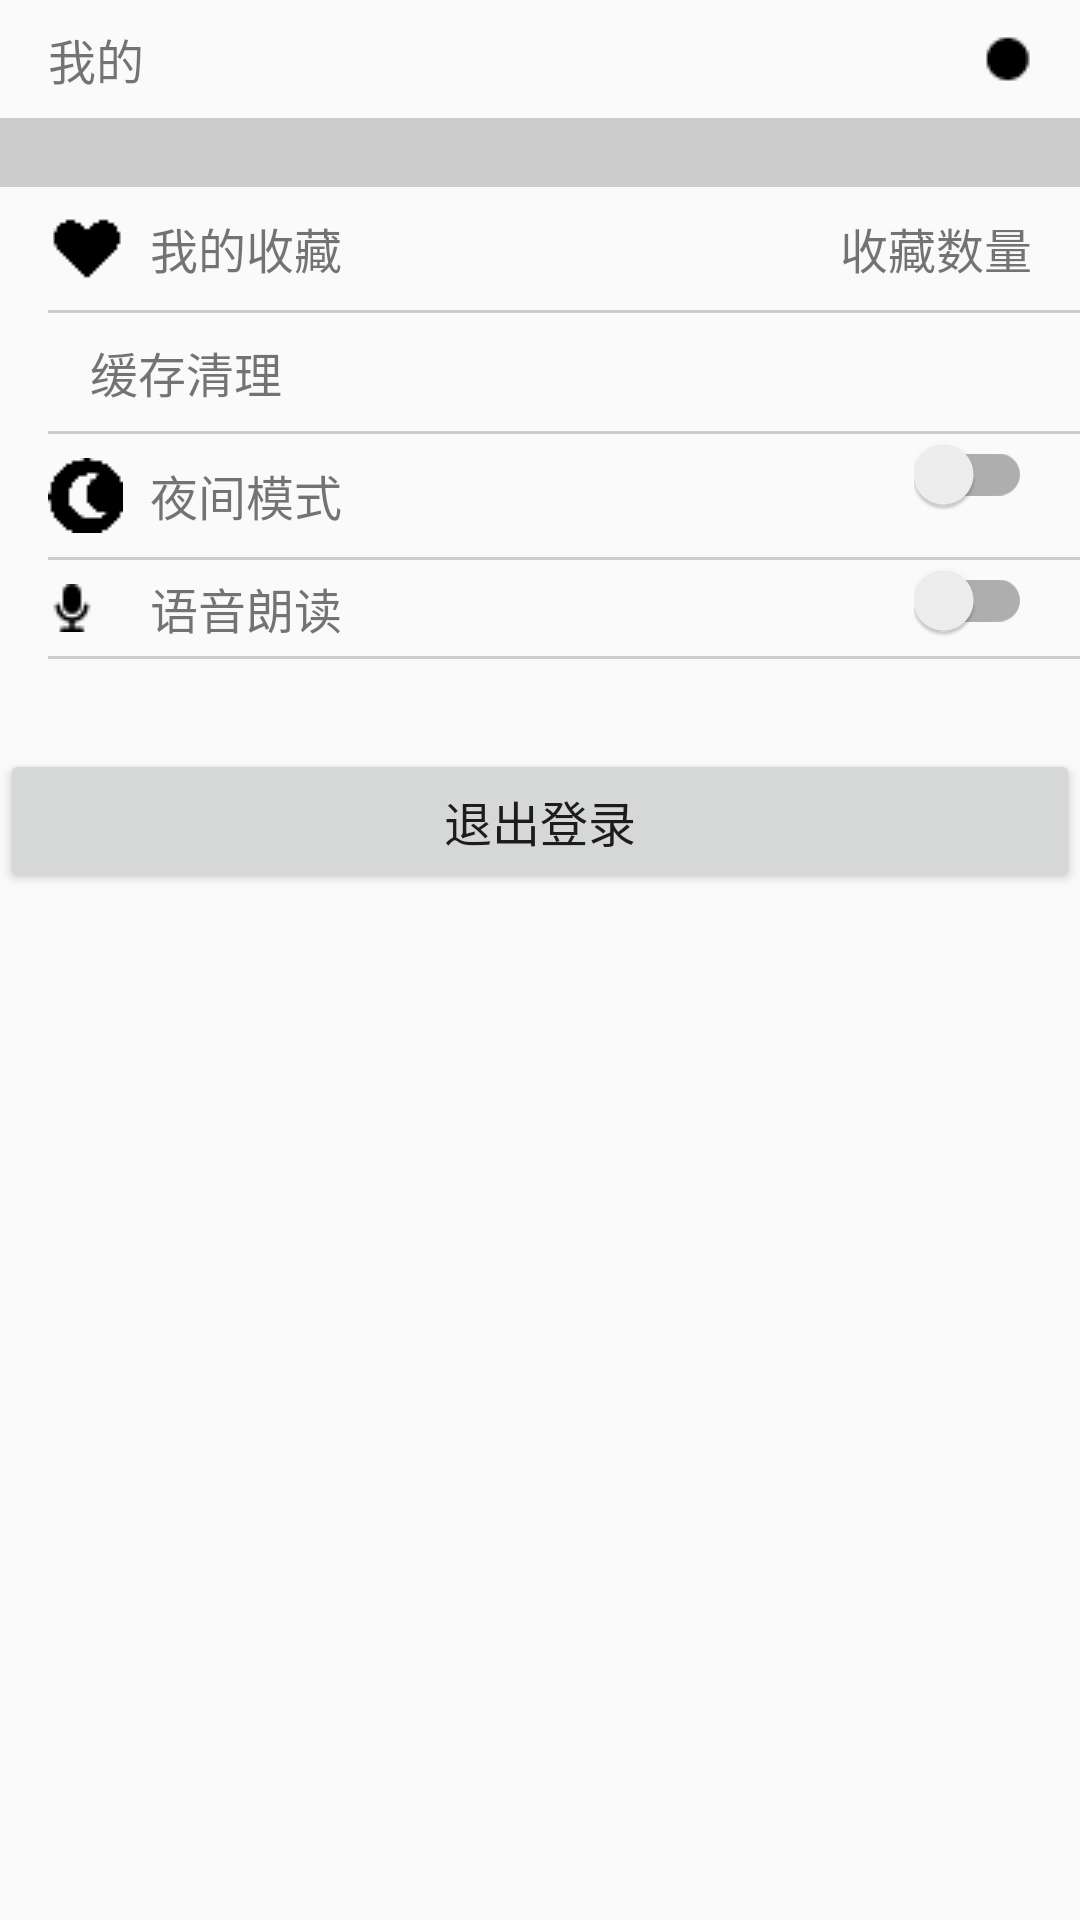

The Android layout XML behind this screen, and the referenced resources:
<!-- AndroidManifest.xml: application theme AppTheme -->
<!-- res/layout/activity_me.xml -->
<LinearLayout xmlns:android="http://schemas.android.com/apk/res/android"
    xmlns:tools="http://schemas.android.com/tools"
    xmlns:app="http://schemas.android.com/apk/res-auto"
    android:layout_width="match_parent"
    android:layout_height="match_parent"
    android:orientation="vertical"
    tools:context=".MeActivity"
   >

    <RelativeLayout
        android:layout_width="match_parent"
        android:layout_height="wrap_content"
        >


        <TextView
            android:layout_width="wrap_content"
            android:layout_height="wrap_content"
            android:text="我的"
            android:textSize="16sp"
            android:layout_alignParentLeft="true"
            android:layout_marginLeft="16dp"
            android:layout_marginTop="16dp"
            android:layout_centerInParent="true"/>


        <ImageView
            android:layout_width="wrap_content"
            android:layout_height="wrap_content"
            android:layout_alignParentRight="true"
            android:layout_centerInParent="true"
            android:layout_marginRight="16dp"
            android:background="@drawable/setting"
            android:id="@+id/setting" />

    </RelativeLayout>

    <View
        android:layout_width="match_parent"
        android:layout_height="1dp"
        android:background="@color/shouye_below_div"
        />


    <View
        android:layout_width="match_parent"
        android:layout_height="1dp"
        android:background="@color/shouye_below_div"
     />

    <LinearLayout
        android:layout_width="match_parent"
        android:layout_height="20dp"
        android:id="@+id/divide"
        android:orientation="vertical"
        android:background="@color/shouye_below_div">

    </LinearLayout>



    <View
        android:layout_width="match_parent"
        android:layout_height="1dp"
        android:background="@color/shouye_below_div"
        />



    <RelativeLayout
        android:layout_width="match_parent"
        android:layout_height="wrap_content"
        android:id="@+id/collectlayout">

        <ImageView
            android:layout_width="wrap_content"
            android:layout_height="wrap_content"
            android:background="@drawable/collect"
            android:layout_alignParentLeft="true"
            android:layout_marginLeft="16dp"
            android:layout_centerInParent="true"
            android:layout_marginTop="16dp"/>
        <TextView
            android:layout_width="wrap_content"
            android:layout_height="wrap_content"
            android:textSize="16sp"
            android:text="我的收藏"
            android:layout_centerVertical="true"
            android:layout_marginLeft="50dp"/>

        <TextView
            android:layout_width="wrap_content"
            android:layout_height="wrap_content"
            android:id="@+id/collectnum"
            android:text="收藏数量"
            android:textSize="16sp"
            android:layout_marginRight="16dp"
            android:layout_alignParentRight="true"
            android:layout_centerVertical="true"/>

    </RelativeLayout>

    <View
        android:layout_width="match_parent"
        android:layout_height="1dp"
        android:background="@color/shouye_below_div"
        android:layout_marginLeft="16dp"/>


    <RelativeLayout
        android:layout_width="match_parent"
        android:layout_height="wrap_content"
        android:id="@+id/cache">

        <TextView
            android:layout_width="wrap_content"
            android:layout_height="wrap_content"
            android:textSize="16sp"
            android:layout_marginLeft="30dp"
            android:text="缓存清理"
            android:layout_marginTop="16dp"
            android:layout_centerVertical="true"/>

        <TextView
            android:layout_width="wrap_content"
            android:layout_height="wrap_content"
            android:id="@+id/cachesize"
            android:textSize="16sp"
            android:layout_marginRight="30dp"
            android:layout_alignParentRight="true"
            android:layout_centerVertical="true"/>
    </RelativeLayout>

    <View
        android:layout_width="match_parent"
        android:layout_height="1dp"
        android:background="@color/shouye_below_div"
        android:layout_marginLeft="16dp"/>


    <RelativeLayout
        android:layout_width="match_parent"
        android:layout_height="wrap_content">

        <ImageView
            android:layout_width="wrap_content"
            android:layout_height="wrap_content"
            android:background="@drawable/night"
            android:layout_alignParentLeft="true"
            android:layout_marginLeft="16dp"
            android:layout_marginTop="16dp"
            android:layout_centerVertical="true"/>

        <TextView
            android:layout_width="wrap_content"
            android:layout_height="wrap_content"
            android:text="夜间模式"
            android:textSize="16sp"
            android:layout_marginLeft="50dp"
            android:layout_centerVertical="true"/>


        <android.support.v7.widget.SwitchCompat
            android:layout_width="wrap_content"
            android:layout_height="wrap_content"
            android:layout_alignParentRight="true"
            android:layout_marginRight="16dp"
            android:id="@+id/night"
            app:showText="false"
            />
    </RelativeLayout>

    <View
        android:layout_width="match_parent"
        android:layout_height="1dp"
        android:background="@color/shouye_below_div"
        android:layout_marginLeft="16dp"/>

    <RelativeLayout
        android:layout_width="match_parent"
        android:layout_height="wrap_content">

        <ImageView
            android:layout_width="wrap_content"
            android:layout_height="wrap_content"
            android:background="@drawable/voice"
            android:layout_marginLeft="16dp"
            android:layout_marginTop="16dp"
            android:layout_centerVertical="true"/>

        <TextView
            android:layout_width="wrap_content"
            android:layout_height="wrap_content"
            android:text="语音朗读"
            android:textSize="16sp"
            android:layout_marginLeft="50dp"
            android:layout_centerVertical="true"/>

        <android.support.v7.widget.SwitchCompat
            android:layout_width="wrap_content"
            android:layout_height="wrap_content"
            android:id="@+id/voiceread"
            app:showText="false"
            android:layout_alignParentRight="true"
            android:layout_marginRight="16dp"
            />
    </RelativeLayout>

    <View
        android:layout_width="match_parent"
        android:layout_height="1dp"
        android:background="@color/shouye_below_div"
        android:layout_marginLeft="16dp"/>

    <Button
        android:layout_width="match_parent"
        android:layout_height="wrap_content"
        android:text="退出登录"
        android:layout_marginTop="30dp"
        android:textSize="16sp"
        android:id="@+id/exit_login"
        />



   

</LinearLayout>
<!-- resources referenced by this layout -->
<resources>
  <color name="shouye_below_div">#CCCCCC</color>
  <!-- drawable collect: png bitmap (drawable, 247 bytes) -->
  <!-- drawable edit: png bitmap (drawable, 230 bytes) -->
  <!-- drawable night: png bitmap (drawable, 306 bytes) -->
  <!-- drawable setting: png bitmap (drawable, 243 bytes) -->
  <!-- drawable voice: png bitmap (drawable, 307 bytes) -->
  <!-- drawable weibo: png bitmap (drawable, 342 bytes) -->
  <style name="AppTheme" parent="Theme.AppCompat.Light.NoActionBar">
  
         
  
          <item name="windowActionBar">false</item>
          <item name="windowNoTitle">true</item>
      </style>
</resources>
